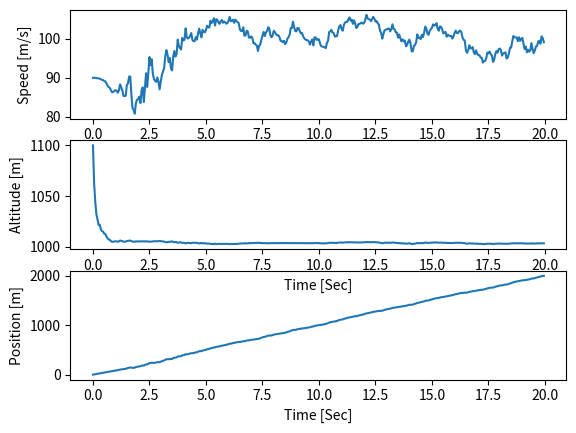

Reproduce this figure in Python. (Note: this script raises an exception after producing the figure.)
'''
 Filename: 12_RadarEKF.py
 Created on: April,10, 2021
 Author: dhpark
'''
import numpy as np
from numpy.linalg import inv
import matplotlib.pyplot as plt

A, Q, R = None, None, None
x, P = None, None
firstRun = True
posp = None

def Hjacob(xp):
    H = np.zeros([1,3])
    x1 = xp[0]
    x3 = xp[2]
    H[:,0] = x1 / np.sqrt(x1**2 + x3**2)
    H[:,1] = 0
    H[:,2] = x3 / np.sqrt(x1**2 + x3**2)
    return H

def hx(xhat):
    x1 = xhat[0]
    x3 = xhat[2]

    zp = np.sqrt(x1**2 + x3**2)
    return zp

def GetRadar(dt):
    global posp
    if posp == None:
        posp = 0

    vel = 100 + 5*np.random.randn()
    alt = 1000 + 10*np.random.randn()
    pos = posp + vel*dt
    v = 0 + pos*0.05*np.random.randn()
    r = np.sqrt(pos**2 + alt**2) + v
    posp = pos
    return r

def RadarEKF(z, dt):
    global firstRun
    global A, Q, R, x, P
    if firstRun:
        A = np.eye(3) + dt * np.array([[0,1,0],[0,0,0],[0,0,0]])
        Q = np.array([[0,0,0],[0,0.001,0],[0,0,0.001]])
        R = 10
        x = np.array([0,90,1100]).transpose()
        P = 10 * np.eye(3)
        firstRun = False
    else:
        H = Hjacob(x)
        Xp = A @ x # Xp : State Variable Prediction
        Pp = A @ P @ A.T + Q # Error Covariance Prediction

        K = (Pp @ H.T) @ inv(H@Pp@H.T + R) # K : Kalman Gain

        x = Xp + K@(np.array([z - hx(Xp)])) # Update State Variable Estimation
        P = Pp - K@H@Pp # Update Error Covariance Estimation

    pos = x[0]
    vel = x[1]
    alt = x[2]
    return pos, vel, alt

dt = 0.05
t = np.arange(0, 20, dt)
Nsamples = len(t)
Xsaved = np.zeros([Nsamples,3])
Zsaved = np.zeros([Nsamples,1])
Estimated = np.zeros([Nsamples,1])

for k in range(Nsamples):
    r = GetRadar(dt)

    pos, vel, alt = RadarEKF(r, dt)

    Xsaved[k] = [pos, vel, alt]
    Zsaved[k] = r
    Estimated[k] = hx([pos, vel, alt])

PosSaved = Xsaved[:,0]
VelSaved = Xsaved[:,1]
AltSaved = Xsaved[:,2]

t = np.arange(0, Nsamples * dt ,dt)

fig = plt.figure()
plt.subplot(313)
plt.plot(t, PosSaved)
plt.xlabel('Time [Sec]')
plt.ylabel('Position [m]')

plt.subplot(311)
plt.plot(t, VelSaved)
plt.xlabel('Time [Sec]')
plt.ylabel('Speed [m/s]')

plt.subplot(312)
plt.plot(t, AltSaved)
plt.xlabel('Time [Sec]')
plt.ylabel('Altitude [m]')
fig.savefig('result/12_RadarEKF.png')
#plt.show()

plt.figure()
plt.plot(t, Zsaved, 'r--', label='Measured')
plt.plot(t, Estimated, 'b-', label='Estimated')
plt.xlabel('Time [Sec]')
plt.ylabel('Radar distance [m]')
plt.legend(loc='upper left')
plt.savefig('result/12_RadarEKF(2).png')
plt.show()
